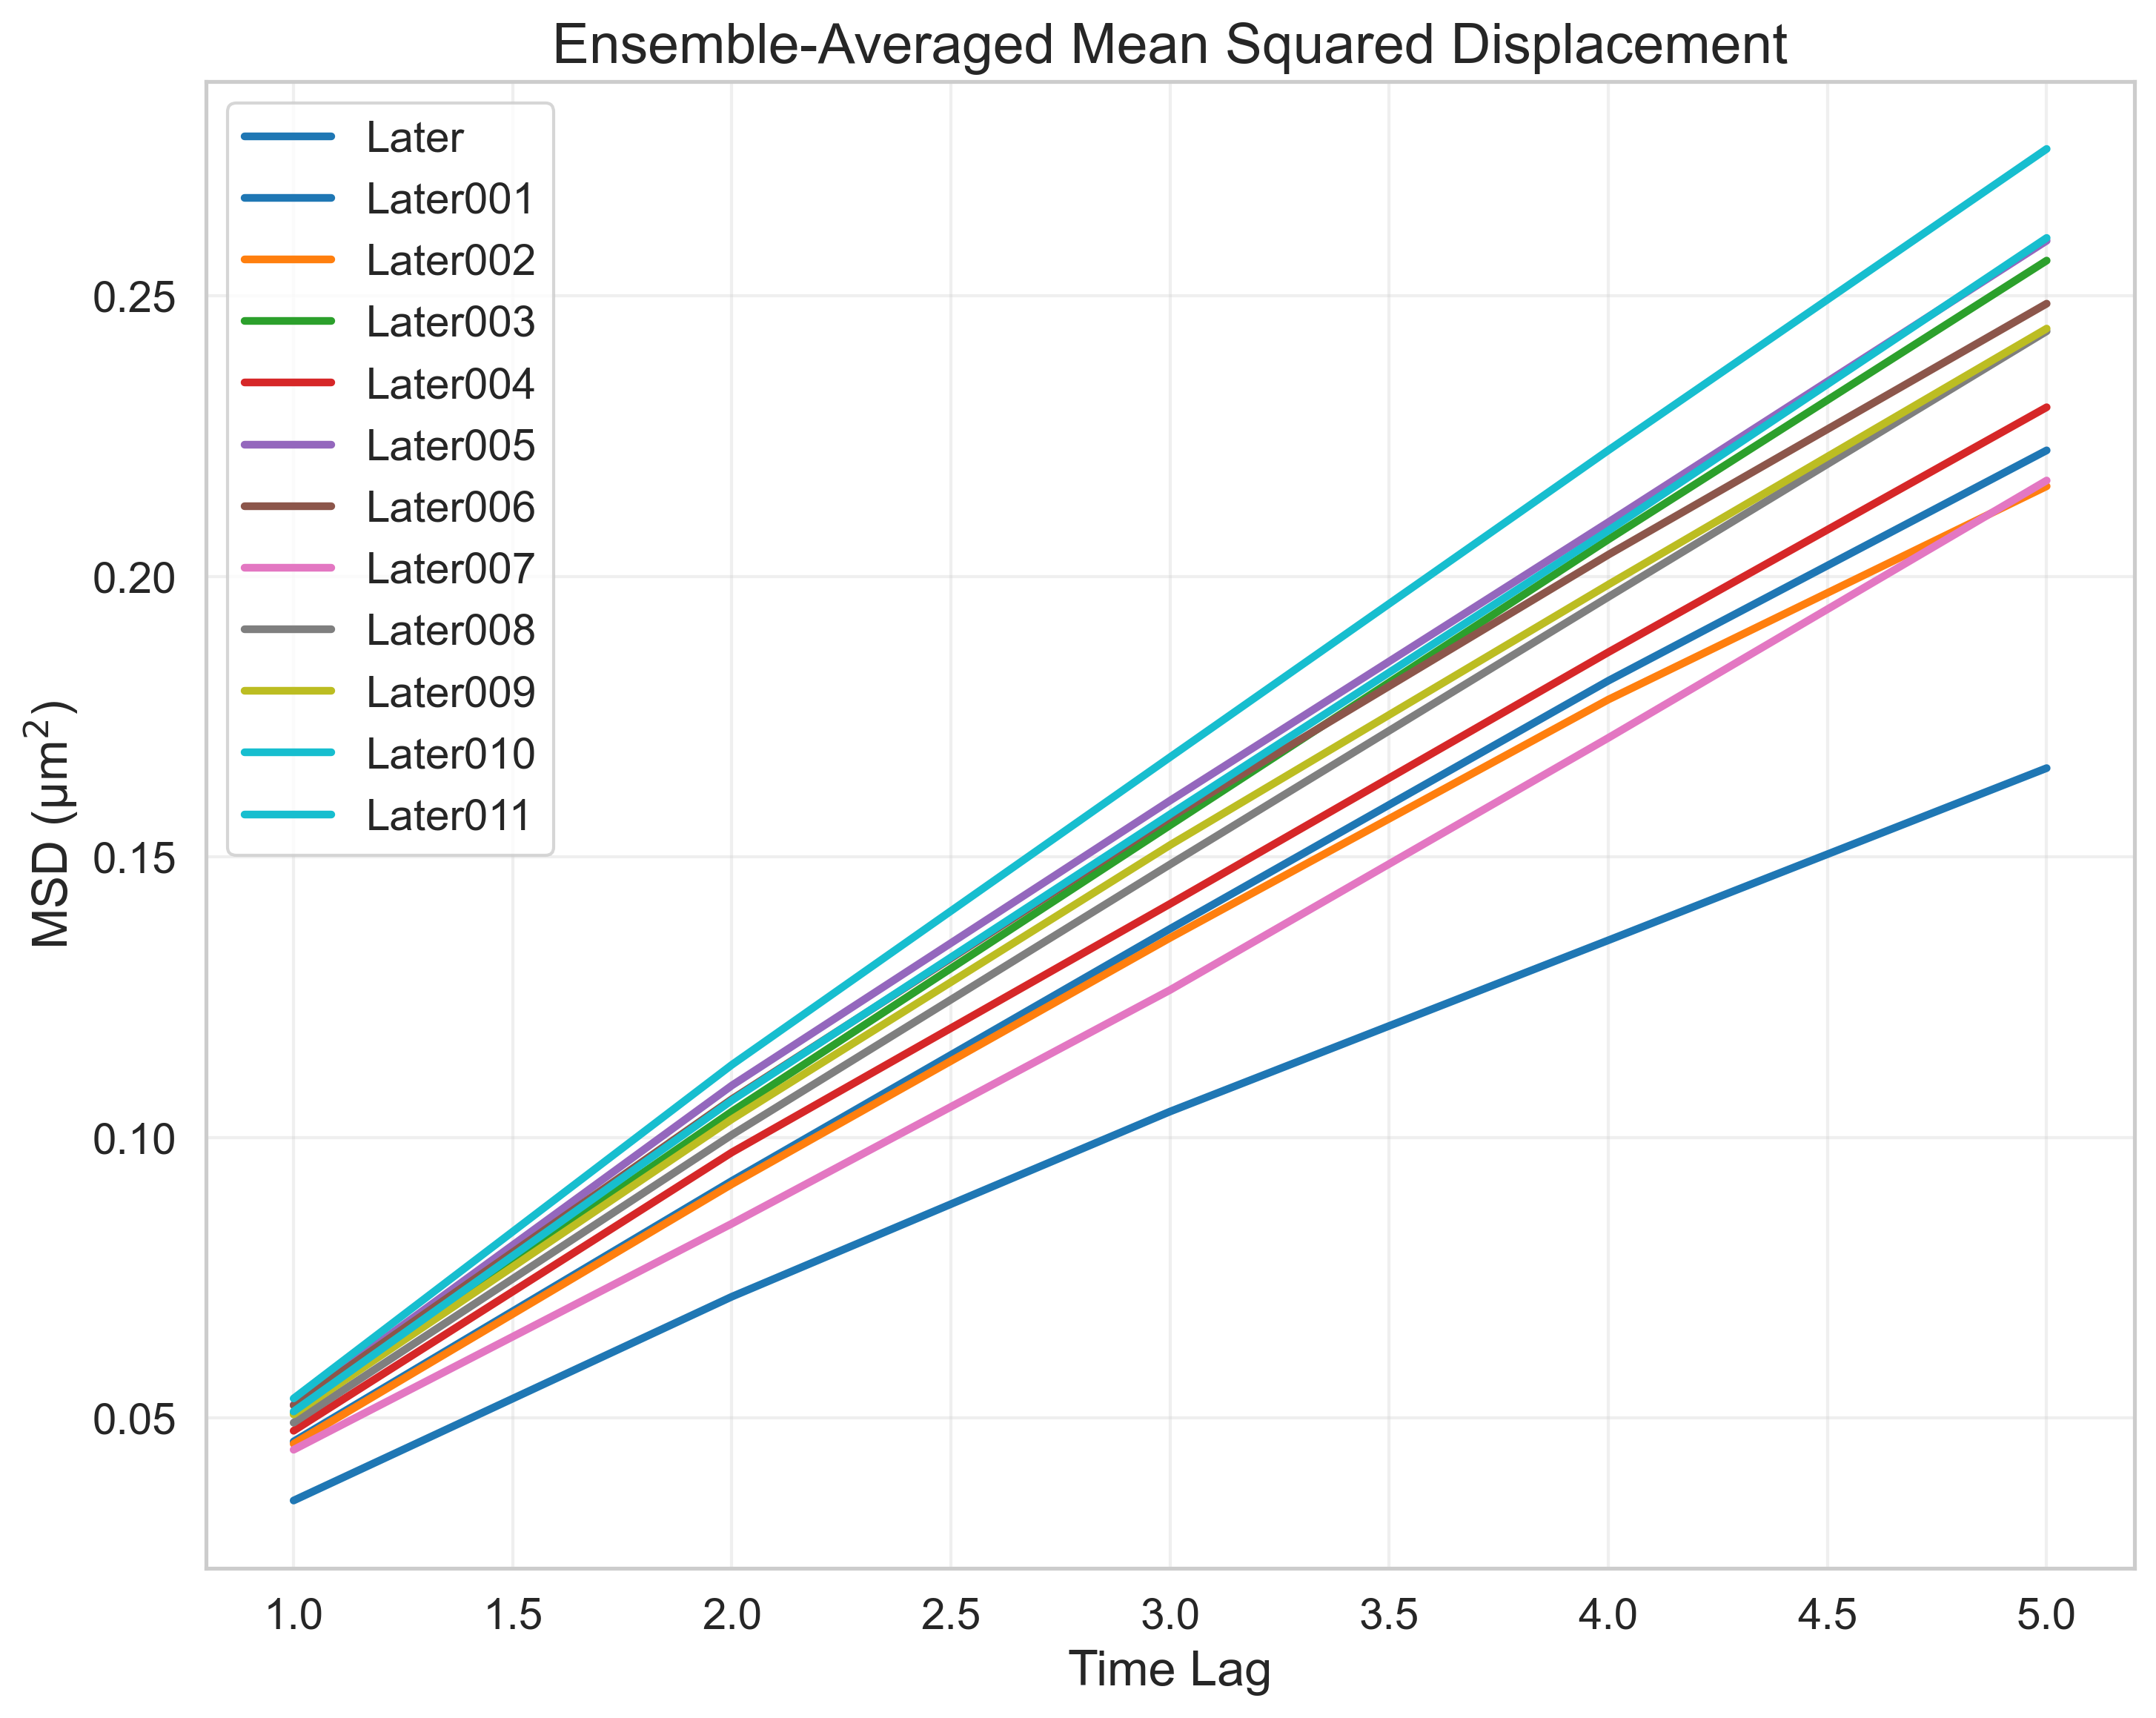

The file beside this chart, header and first rows:
FileName, TimeLag, MSD
tracked_Traj_Later.nd2_crop, 1, 0.0353
tracked_Traj_Later.nd2_crop, 2, 0.07164
tracked_Traj_Later.nd2_crop, 3, 0.1046
tracked_Traj_Later.nd2_crop, 4, 0.1352
tracked_Traj_Later.nd2_crop, 5, 0.1658
tracked_Traj_Later001.nd2_crop, 1, 0.04583
tracked_Traj_Later001.nd2_crop, 2, 0.09228
tracked_Traj_Later001.nd2_crop, 3, 0.1372
tracked_Traj_Later001.nd2_crop, 4, 0.1814
tracked_Traj_Later001.nd2_crop, 5, 0.2225
tracked_Traj_Later002.nd2_crop, 1, 0.04541
tracked_Traj_Later002.nd2_crop, 2, 0.0917
tracked_Traj_Later002.nd2_crop, 3, 0.1356
tracked_Traj_Later002.nd2_crop, 4, 0.1781
tracked_Traj_Later002.nd2_crop, 5, 0.2161
tracked_Traj_Later003.nd2_crop, 1, 0.05082
tracked_Traj_Later003.nd2_crop, 2, 0.1046
tracked_Traj_Later003.nd2_crop, 3, 0.1557
tracked_Traj_Later003.nd2_crop, 4, 0.2066
tracked_Traj_Later003.nd2_crop, 5, 0.2563
tracked_Traj_Later004.nd2_crop, 1, 0.04774
tracked_Traj_Later004.nd2_crop, 2, 0.09736
tracked_Traj_Later004.nd2_crop, 3, 0.1417
tracked_Traj_Later004.nd2_crop, 4, 0.1865
tracked_Traj_Later004.nd2_crop, 5, 0.2302
tracked_Traj_Later005.nd2_crop, 1, 0.05237
tracked_Traj_Later005.nd2_crop, 2, 0.1093
tracked_Traj_Later005.nd2_crop, 3, 0.1601
tracked_Traj_Later005.nd2_crop, 4, 0.2097
tracked_Traj_Later005.nd2_crop, 5, 0.2598
tracked_Traj_Later006.nd2_crop, 1, 0.05227
tracked_Traj_Later006.nd2_crop, 2, 0.1068
tracked_Traj_Later006.nd2_crop, 3, 0.1571
tracked_Traj_Later006.nd2_crop, 4, 0.2039
tracked_Traj_Later006.nd2_crop, 5, 0.2486
tracked_Traj_Later007.nd2_crop, 1, 0.04436
tracked_Traj_Later007.nd2_crop, 2, 0.08466
tracked_Traj_Later007.nd2_crop, 3, 0.1263
tracked_Traj_Later007.nd2_crop, 4, 0.1712
tracked_Traj_Later007.nd2_crop, 5, 0.2171
tracked_Traj_Later008.nd2_crop, 1, 0.04918
tracked_Traj_Later008.nd2_crop, 2, 0.1005
tracked_Traj_Later008.nd2_crop, 3, 0.1487
tracked_Traj_Later008.nd2_crop, 4, 0.1964
tracked_Traj_Later008.nd2_crop, 5, 0.2437
tracked_Traj_Later009.nd2_crop, 1, 0.05065
tracked_Traj_Later009.nd2_crop, 2, 0.1033
tracked_Traj_Later009.nd2_crop, 3, 0.1521
tracked_Traj_Later009.nd2_crop, 4, 0.1986
tracked_Traj_Later009.nd2_crop, 5, 0.2442
tracked_Traj_Later010.nd2_crop, 1, 0.05349
tracked_Traj_Later010.nd2_crop, 2, 0.113
tracked_Traj_Later010.nd2_crop, 3, 0.1678
tracked_Traj_Later010.nd2_crop, 4, 0.2225
tracked_Traj_Later010.nd2_crop, 5, 0.2762
tracked_Traj_Later011.nd2_crop, 1, 0.05118
tracked_Traj_Later011.nd2_crop, 2, 0.1066
tracked_Traj_Later011.nd2_crop, 3, 0.1576
tracked_Traj_Later011.nd2_crop, 4, 0.2082
tracked_Traj_Later011.nd2_crop, 5, 0.2603
